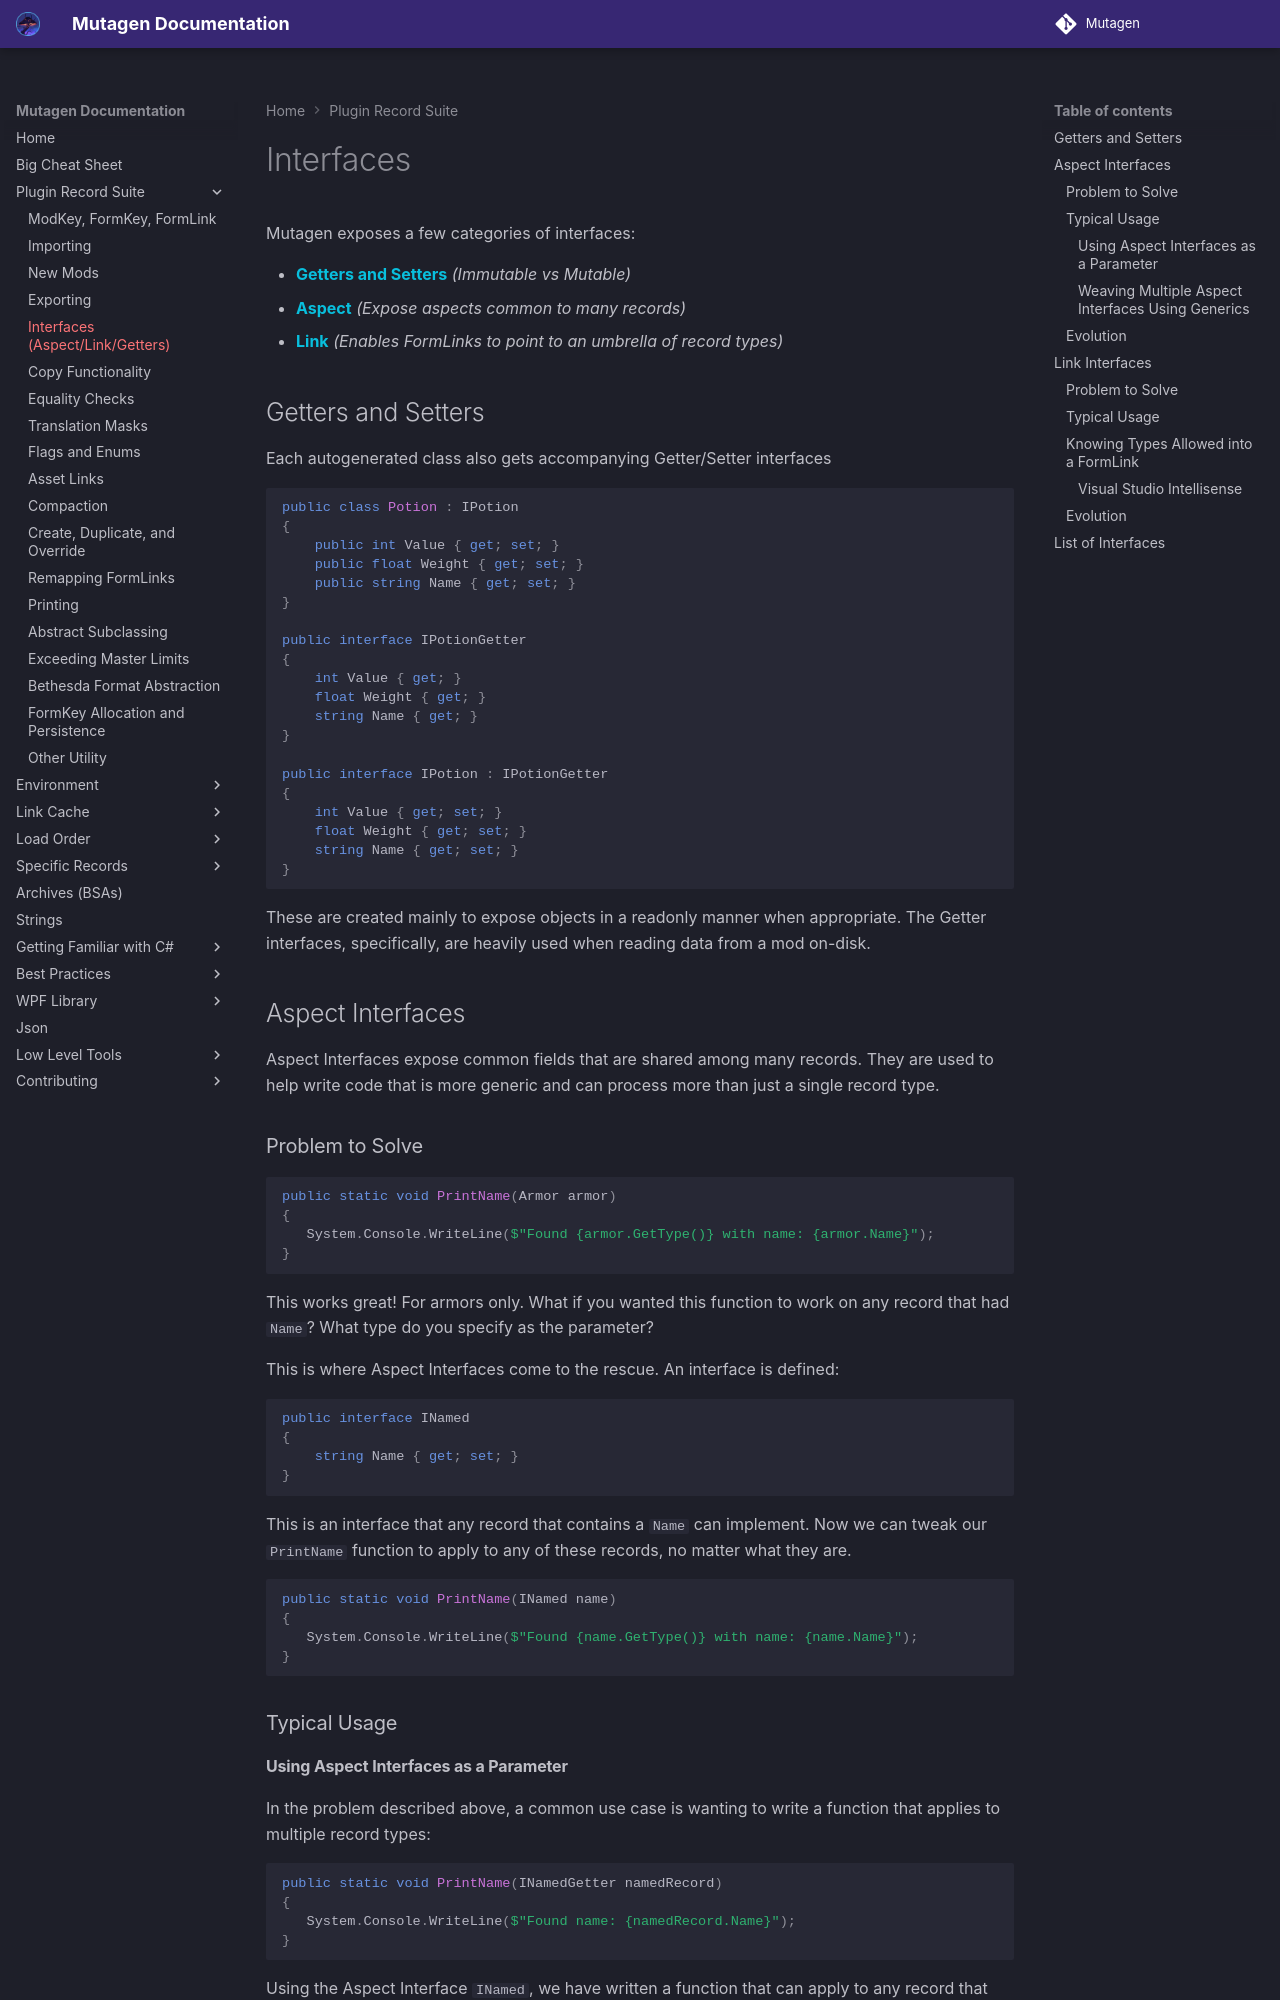

repository: Mutagen-Modding/Mutagen · page: plugins/Interfaces/index.html · generator: mkdocs

---
order: 600
---
# Interfaces
Mutagen exposes a few categories of interfaces:

- **[Getters and Setters](#getters-and-setters)** _(Immutable vs Mutable)_
- **[Aspect](#aspect-interfaces)** _(Expose aspects common to many records)_
- **[Link](#link-interfaces)** _(Enables FormLinks to point to an umbrella of record types)_

## Getters and Setters
Each autogenerated class also gets accompanying Getter/Setter interfaces

```cs
public class Potion : IPotion
{
    public int Value { get; set; }
    public float Weight { get; set; }
    public string Name { get; set; }
}

public interface IPotionGetter
{
    int Value { get; }
    float Weight { get; }
    string Name { get; }
}

public interface IPotion : IPotionGetter
{
    int Value { get; set; }
    float Weight { get; set; }
    string Name { get; set; }
}
```

These are created mainly to expose objects in a readonly manner when appropriate.
The Getter interfaces, specifically, are heavily used when reading data from a mod on-disk.

## Aspect Interfaces
Aspect Interfaces expose common fields that are shared among many records.  They are used to help write code that is more generic and can process more than just a single record type.

### Problem to Solve
```cs
public static void PrintName(Armor armor)
{
   System.Console.WriteLine($"Found {armor.GetType()} with name: {armor.Name}");
}
```
This works great!  For armors only.
What if you wanted this function to work on any record that had `Name`?  What type do you specify as the parameter?

This is where Aspect Interfaces come to the rescue.
An interface is defined:
```cs
public interface INamed
{
    string Name { get; set; }
}
```
This is an interface that any record that contains a `Name` can implement.  Now we can tweak our `PrintName` function to apply to any of these records, no matter what they are.
```cs
public static void PrintName(INamed name)
{
   System.Console.WriteLine($"Found {name.GetType()} with name: {name.Name}");
}
```

### Typical Usage
#### Using Aspect Interfaces as a Parameter
In the problem described above, a common use case is wanting to write a function that applies to multiple record types:
```cs
public static void PrintName(INamedGetter namedRecord)
{
   System.Console.WriteLine($"Found name: {namedRecord.Name}");
}
```
Using the Aspect Interface `INamed`, we have written a function that can apply to any record that has a name.  Could be an Armor, Npc, Weapon, etc.
